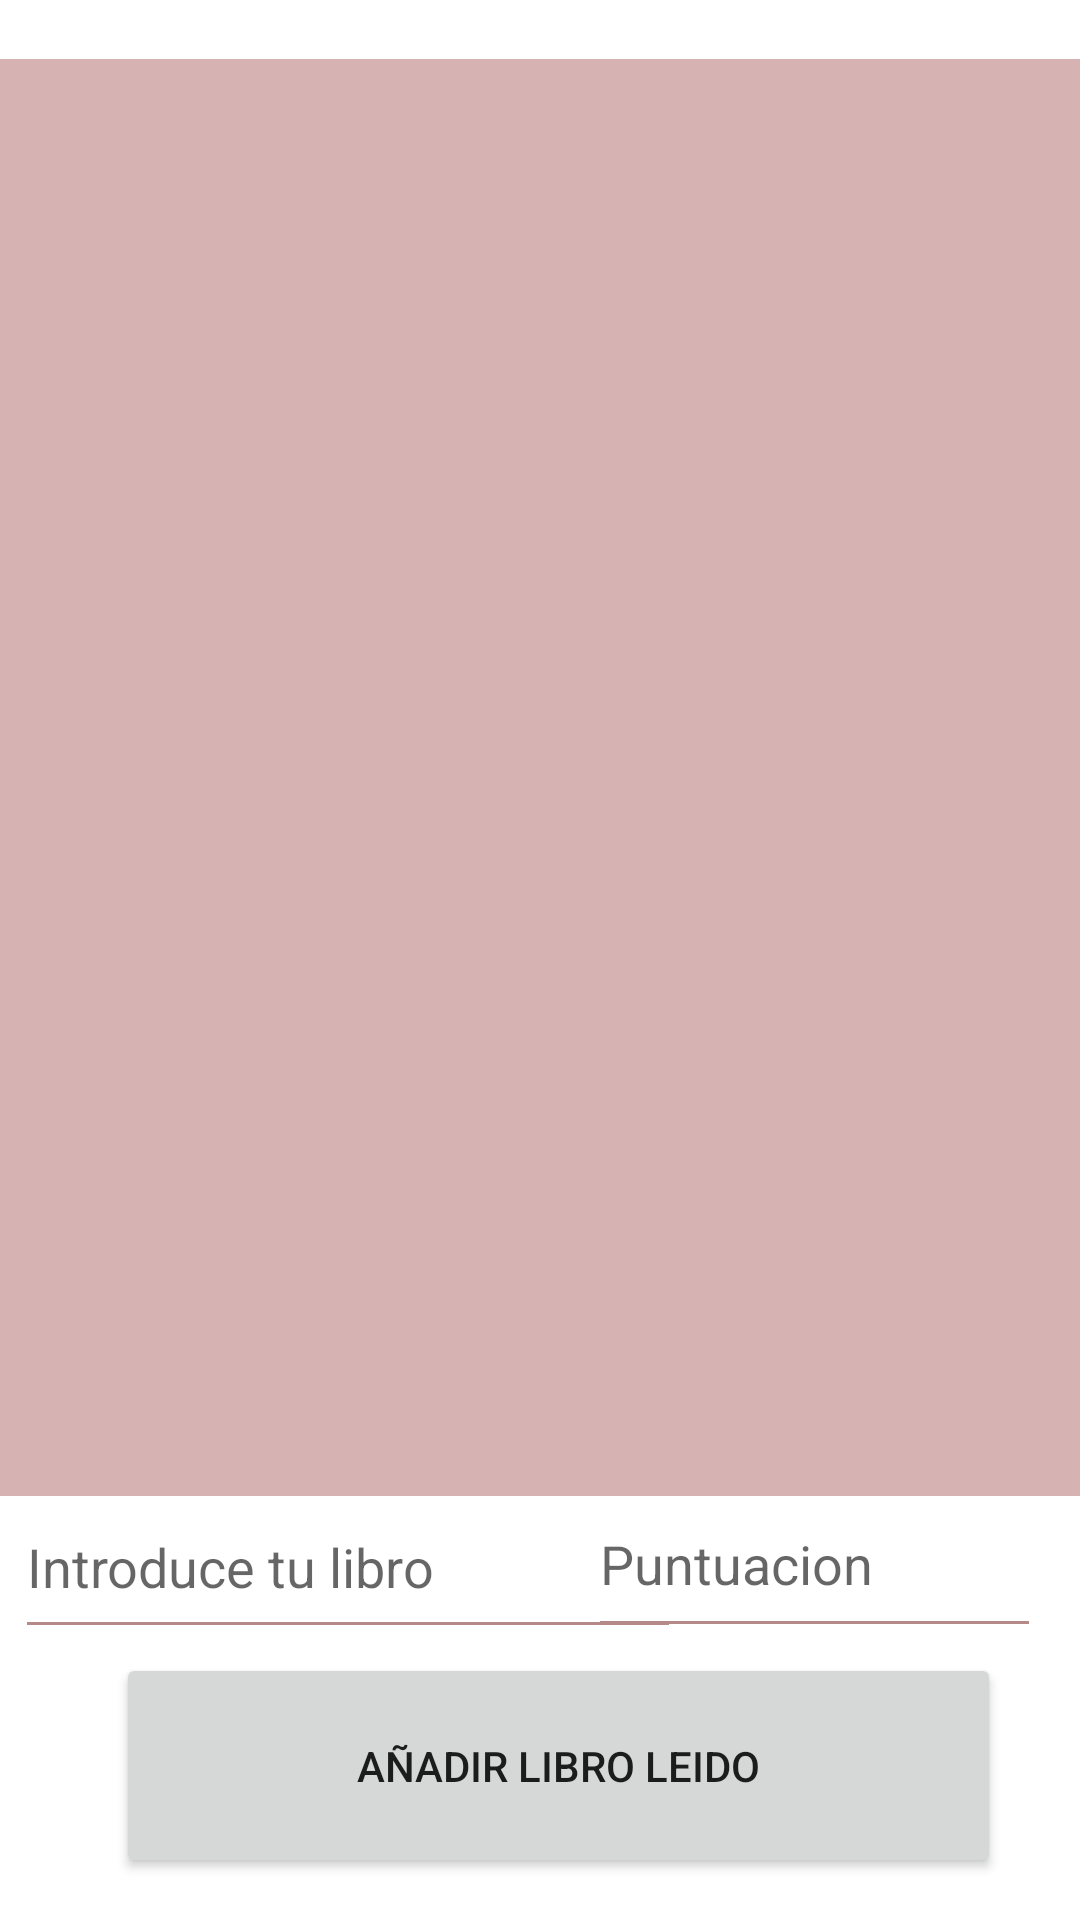

Layout XML and referenced resources for this Android screen:
<!-- AndroidManifest.xml: application theme Theme.MiBibliotecaApp -->
<!-- res/layout/activity_leidos.xml -->
<?xml version="1.0" encoding="utf-8"?>

<androidx.constraintlayout.widget.ConstraintLayout xmlns:android="http://schemas.android.com/apk/res/android"
    xmlns:app="http://schemas.android.com/apk/res-auto"
    xmlns:tools="http://schemas.android.com/tools"
    android:layout_width="match_parent"
    android:layout_height="match_parent"
    tools:context=".presentationdomain.leidos">

    <Button
        android:id="@+id/button2"
        android:layout_width="295dp"
        android:layout_height="75dp"
        android:onClick="insertDataTable2"
        android:text="Añadir libro leido"
        app:layout_constraintBottom_toBottomOf="parent"
        app:layout_constraintEnd_toEndOf="parent"
        app:layout_constraintHorizontal_bias="0.594"
        app:layout_constraintStart_toStartOf="parent"
        app:layout_constraintTop_toTopOf="parent"
        app:layout_constraintVertical_bias="0.975" />

    <EditText
        android:id="@+id/editTextLeidos"
        android:layout_width="222dp"
        android:layout_height="58dp"
        android:layout_centerHorizontal="true"
        android:layout_centerVertical="true"
        android:backgroundTint="#B68989"
        android:hint="Introduce tu libro"
        app:layout_constraintBottom_toBottomOf="parent"
        app:layout_constraintEnd_toEndOf="parent"
        app:layout_constraintHorizontal_bias="0.037"
        app:layout_constraintStart_toStartOf="parent"
        app:layout_constraintTop_toTopOf="parent"
        app:layout_constraintVertical_bias="0.845" />

    <EditText
        android:id="@+id/editTextLeidosPunt"
        android:layout_width="151dp"
        android:layout_height="59dp"
        android:layout_centerHorizontal="true"
        android:layout_centerVertical="true"
        android:backgroundTint="#B68989"
        android:hint="Puntuacion"
        app:layout_constraintBottom_toBottomOf="parent"
        app:layout_constraintEnd_toEndOf="parent"
        app:layout_constraintHorizontal_bias="0.938"
        app:layout_constraintStart_toStartOf="parent"
        app:layout_constraintTop_toTopOf="parent"
        app:layout_constraintVertical_bias="0.844" />

    <ScrollView
        android:id="@+id/scrollLeidos"
        android:layout_width="370dp"
        android:layout_height="479dp"
        android:background="#D6B2B2"
        app:layout_constraintBottom_toBottomOf="parent"
        app:layout_constraintEnd_toEndOf="parent"
        app:layout_constraintStart_toStartOf="parent"
        app:layout_constraintTop_toTopOf="parent"
        app:layout_constraintVertical_bias="0.123" >

        <LinearLayout

            android:layout_width="match_parent"
            android:layout_height="wrap_content"
            android:orientation="vertical" >

            <ListView
                android:id="@+id/ListaLeidos"
                android:layout_width="360dp"
                android:layout_height="457dp" />
        </LinearLayout>
    </ScrollView>


</androidx.constraintlayout.widget.ConstraintLayout>
<!-- resources referenced by this layout -->
<resources>
  <style name="Theme.MiBibliotecaApp" parent="Theme.MaterialComponents.DayNight.DarkActionBar">
          
          <item name="colorPrimary">@color/purple_500</item>
          <item name="colorPrimaryVariant">@color/purple_700</item>
          <item name="colorOnPrimary">@color/white</item>
          
          <item name="colorSecondary">@color/teal_200</item>
          <item name="colorSecondaryVariant">@color/teal_700</item>
          <item name="colorOnSecondary">@color/black</item>
          
          <item name="android:statusBarColor" tools:targetApi="l">?attr/colorPrimaryVariant</item>
          
      </style>
  <!-- not gathered from this repository: default colours our renderer supplied (Android Studio template values) -->
  <color name="purple_500">#FF6200EE</color>
  <color name="purple_700">#FF3700B3</color>
  <color name="teal_200">#FF03DAC5</color>
  <color name="teal_700">#FF018786</color>
  <color name="black">#FF000000</color>
  <color name="white">#FFFFFFFF</color>
</resources>
